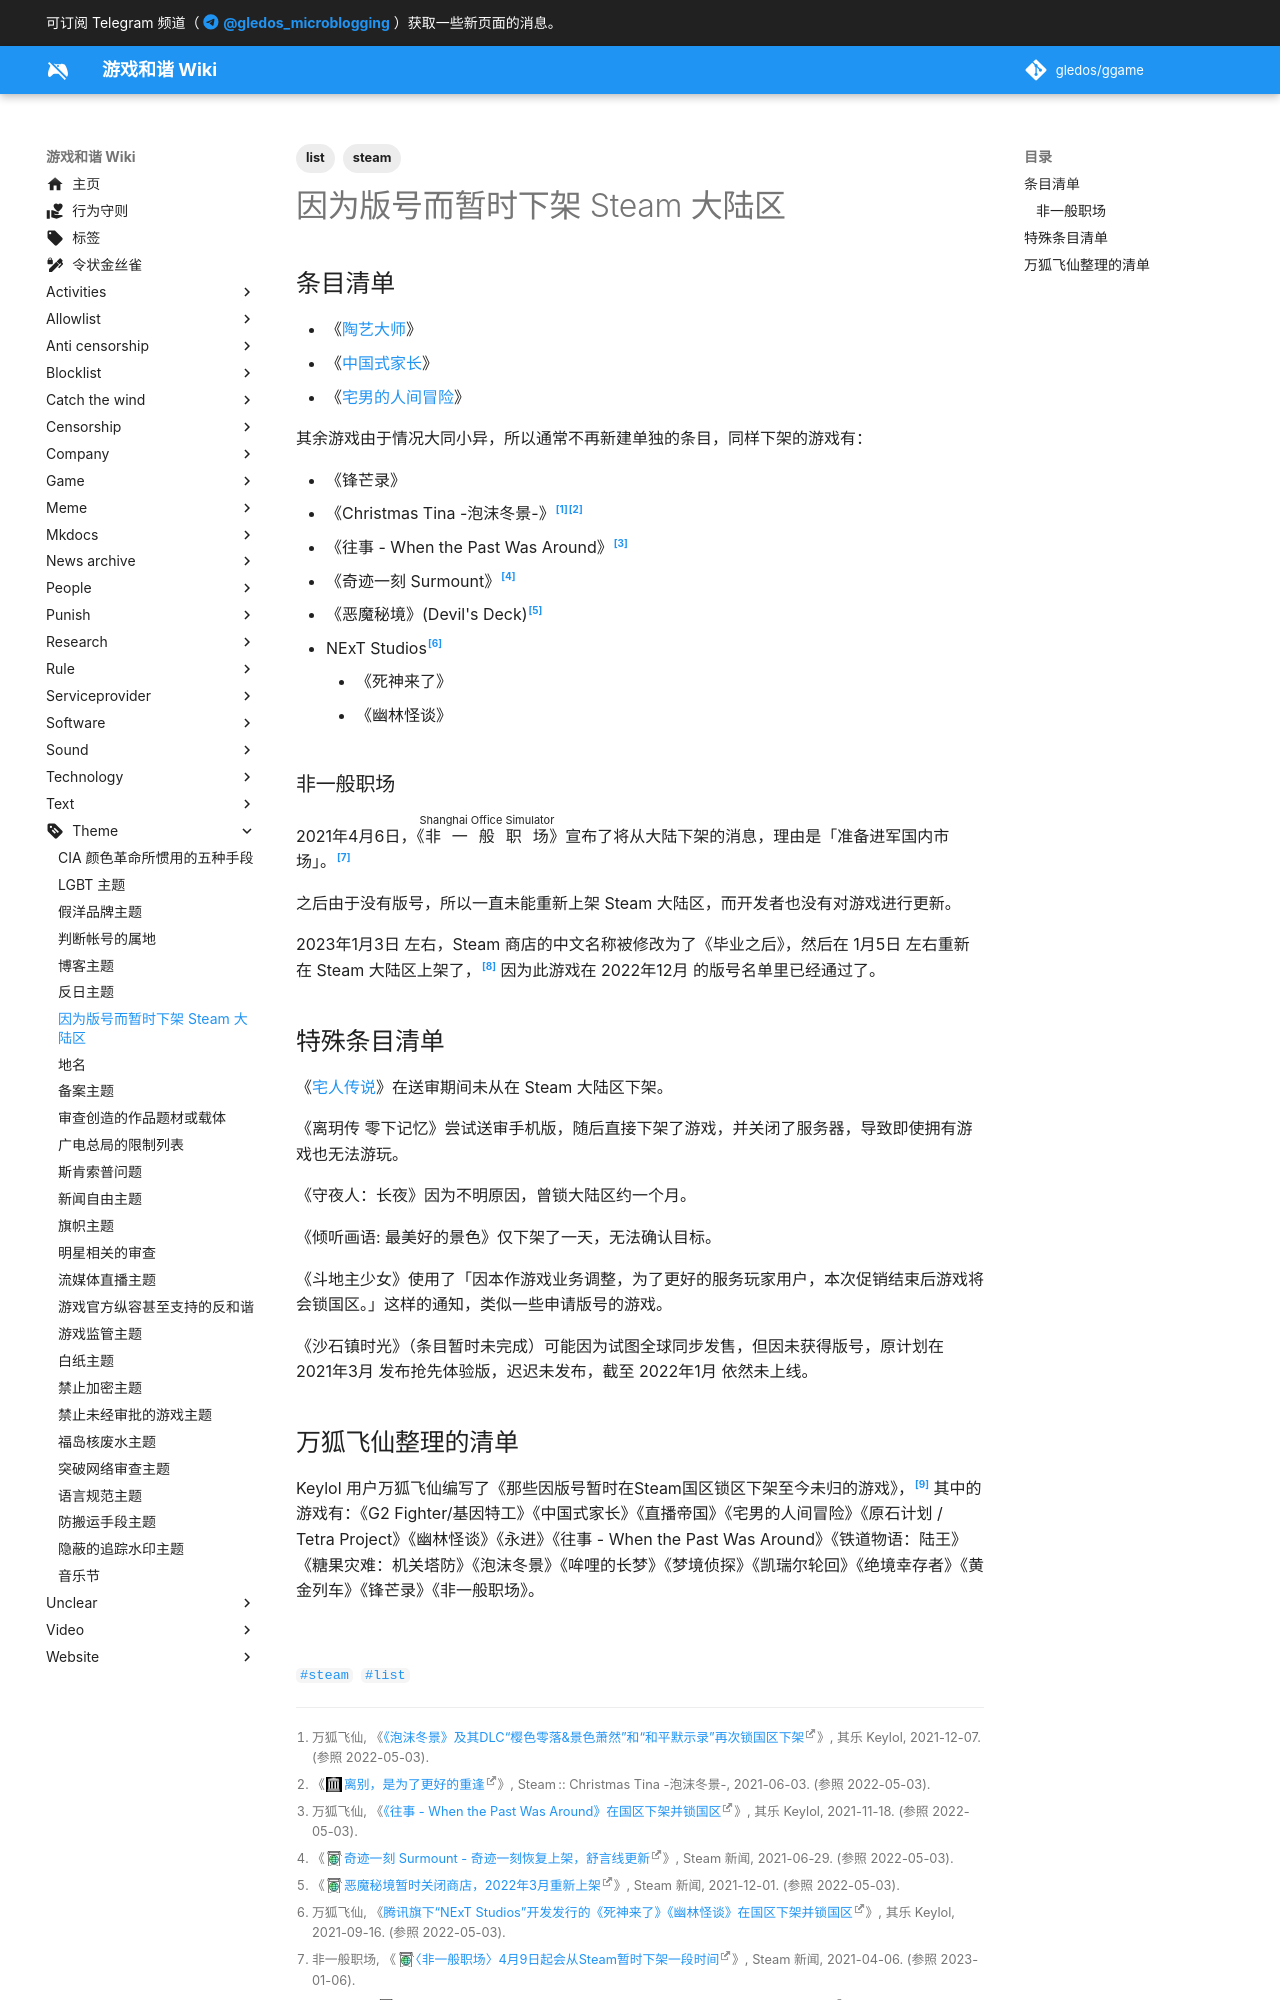

repository: gledos/ggame · page: theme/因为版号而暂时下架_Steam_大陆区.html · generator: mkdocs

---
title: 因为版号而暂时下架 Steam 大陆区
description:
published: true
date: "2021-10-30T10:48:25"
tags:
- steam
- list
editor: markdown
dateCreated: "2021-10-30T10:48:25"
---

## 条目清单

+   《[陶艺大师](/game/陶艺大师.md)》
+   《[中国式家长](/game/中国式家长.md)》
+   《[宅男的人间冒险](/game/宅男的人间冒险.md)》

其余游戏由于情况大同小异，所以通常不再新建单独的条目，同样下架的游戏有：

+   《锋芒录》
+   《Christmas Tina -泡沫冬景-》[^t770595][^65441]
+   《往事 - When the Past Was Around》[^t765751]
+   《奇迹一刻 Surmount》[^1089630]
+   《恶魔秘境》(Devil's Deck)[^1093320]
+   NExT Studios[^749267]
    +   《死神来了》
    +   《幽林怪谈》

[^t770595]: 万狐飞仙, 《[《泡沫冬景》及其DLC“樱色零落&景色萧然”和“和平默示录”再次锁国区下架](https://keylol.com/t770595-1-1)》, 其乐 Keylol, 2021-12-07. (参照 2022-05-03).

[^65441]: 《[离别，是为了更好的重逢](https://web.archive.org/web/20230915115623/https://steamcommunity.com/games/1049100/announcements/detail/3030339834982865441)》, Steam :: Christmas Tina -泡沫冬景-, 2021-06-03. (参照 2022-05-03).

[^t765751]: 万狐飞仙, 《[《往事 - When the Past Was Around》在国区下架并锁国区](https://keylol.com/t765751-1-1)》, 其乐 Keylol, 2021-11-18. (参照 2022-05-03).

[^1089630]: 《[奇迹一刻 Surmount - 奇迹一刻恢复上架，舒言线更新](https://archive.is/wSBxo "https://store.steampowered.com/news/app/1089630/view/2993187041065290965")》, Steam 新闻, 2021-06-29. (参照 2022-05-03).

[^1093320]: 《[恶魔秘境暂时关闭商店，2022年3月重新上架](https://archive.is/dFusV "https://store.steampowered.com/news/app/1093320/view/3145198100871802222")》, Steam 新闻, 2021-12-01. (参照 2022-05-03).

[^749267]: 万狐飞仙, 《[腾讯旗下“NExT Studios”开发发行的《死神来了》《幽林怪谈》在国区下架并锁国区](https://keylol.com/t749267-1-1)》, 其乐 Keylol, 2021-09-16. (参照 2022-05-03).

<!--
+ [锋芒录](/game/锋芒录.md)
-->

### 非一般职场

2021年4月6日，《<ruby>非一般职场<rp>(</rp><rt>Shanghai Office Simulator</rt><rp>)</rp></ruby>》宣布了将从大陆下架的消息，理由是「准备进军国内市场」。[^pkDBk]

[^pkDBk]: 非一般职场, 《[〈非一般职场〉4月9日起会从Steam暂时下架一段时间](https://archive.ph/pkDBk "https://store.steampowered.com/news/app/1163140/view/2996557131253841521?l=schinese")》, Steam 新闻, 2021-04-06. (参照 2023-01-06).

之后由于没有版号，所以一直未能重新上架 Steam 大陆区，而开发者也没有对游戏进行更新。

2023年1月3日 左右，Steam 商店的中文名称被修改为了《毕业之后》，然后在 1月5日 左右重新在 Steam 大陆区上架了，[^Ypr27] 因为此游戏在 2022年12月 的版号名单里已经通过了。

[^Ypr27]: 163965, 《[职场题材模拟经营卡牌游戏《非一般职场》更名为《毕业之后》恢复国区销售](https://archive.is/Ypr27 "https://keylol.com/t863867-1-1")》, 其乐 Keylol, 2023-01-06. (参照 2023-01-06).
